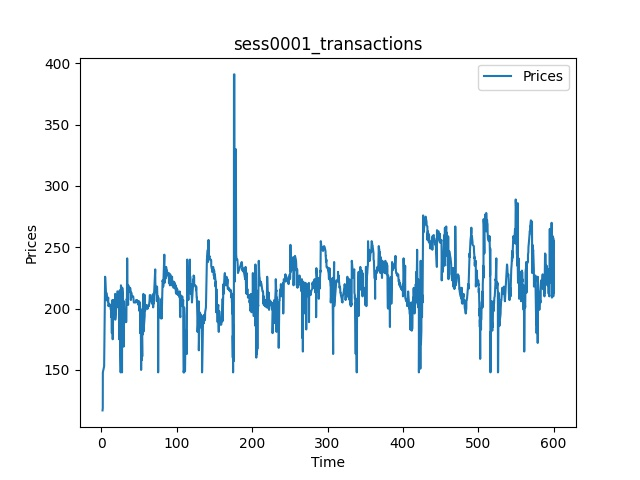

Values plotted in this chart, from the file beside it:
Trd, 000001.942, 238
Trd, 000002.054, 184
Trd, 000002.858, 169
Trd, 000005.138, 171
Trd, 000005.429, 165
Trd, 000006.108, 211
Trd, 000007.887, 234
Trd, 000007.946, 228
Trd, 000008.329, 227
Trd, 000008.337, 217
Trd, 000008.721, 221
Trd, 000009.929, 225
Trd, 10.64, 224
Trd, 10.72, 223
Trd, 10.76, 219
Trd, 11.2, 216
Trd, 12.41, 219
Trd, 13.45, 228
Trd, 13.55, 214
Trd, 15.79, 230
Trd, 16.06, 223
Trd, 16.54, 232
Trd, 16.7, 226
Trd, 16.81, 216
Trd, 17.64, 232
Trd, 18.03, 223
Trd, 18.3, 212
Trd, 18.91, 211
Trd, 18.92, 212
Trd, 19.07, 210
Trd, 19.09, 209
Trd, 19.13, 211
Trd, 19.21, 207
Trd, 19.38, 205
Trd, 19.7, 204
Trd, 19.77, 204
Trd, 19.93, 205
Trd, 20, 206
Trd, 20.02, 207
Trd, 20.13, 207
Trd, 20.31, 204
Trd, 20.35, 203
Trd, 20.6, 202
Trd, 21.03, 200
Trd, 22.1, 189
Trd, 22.34, 189
Trd, 22.49, 173
Trd, 23.04, 188
Trd, 23.13, 190
Trd, 23.21, 178
Trd, 23.44, 173
Trd, 23.5, 191
Trd, 24.21, 195
Trd, 24.32, 202
Trd, 24.68, 206
Trd, 25.22, 198
Trd, 25.48, 172
Trd, 25.77, 205
Trd, 25.97, 202
Trd, 26.02, 208
Trd, 26.27, 122
... 1,575 more rows
